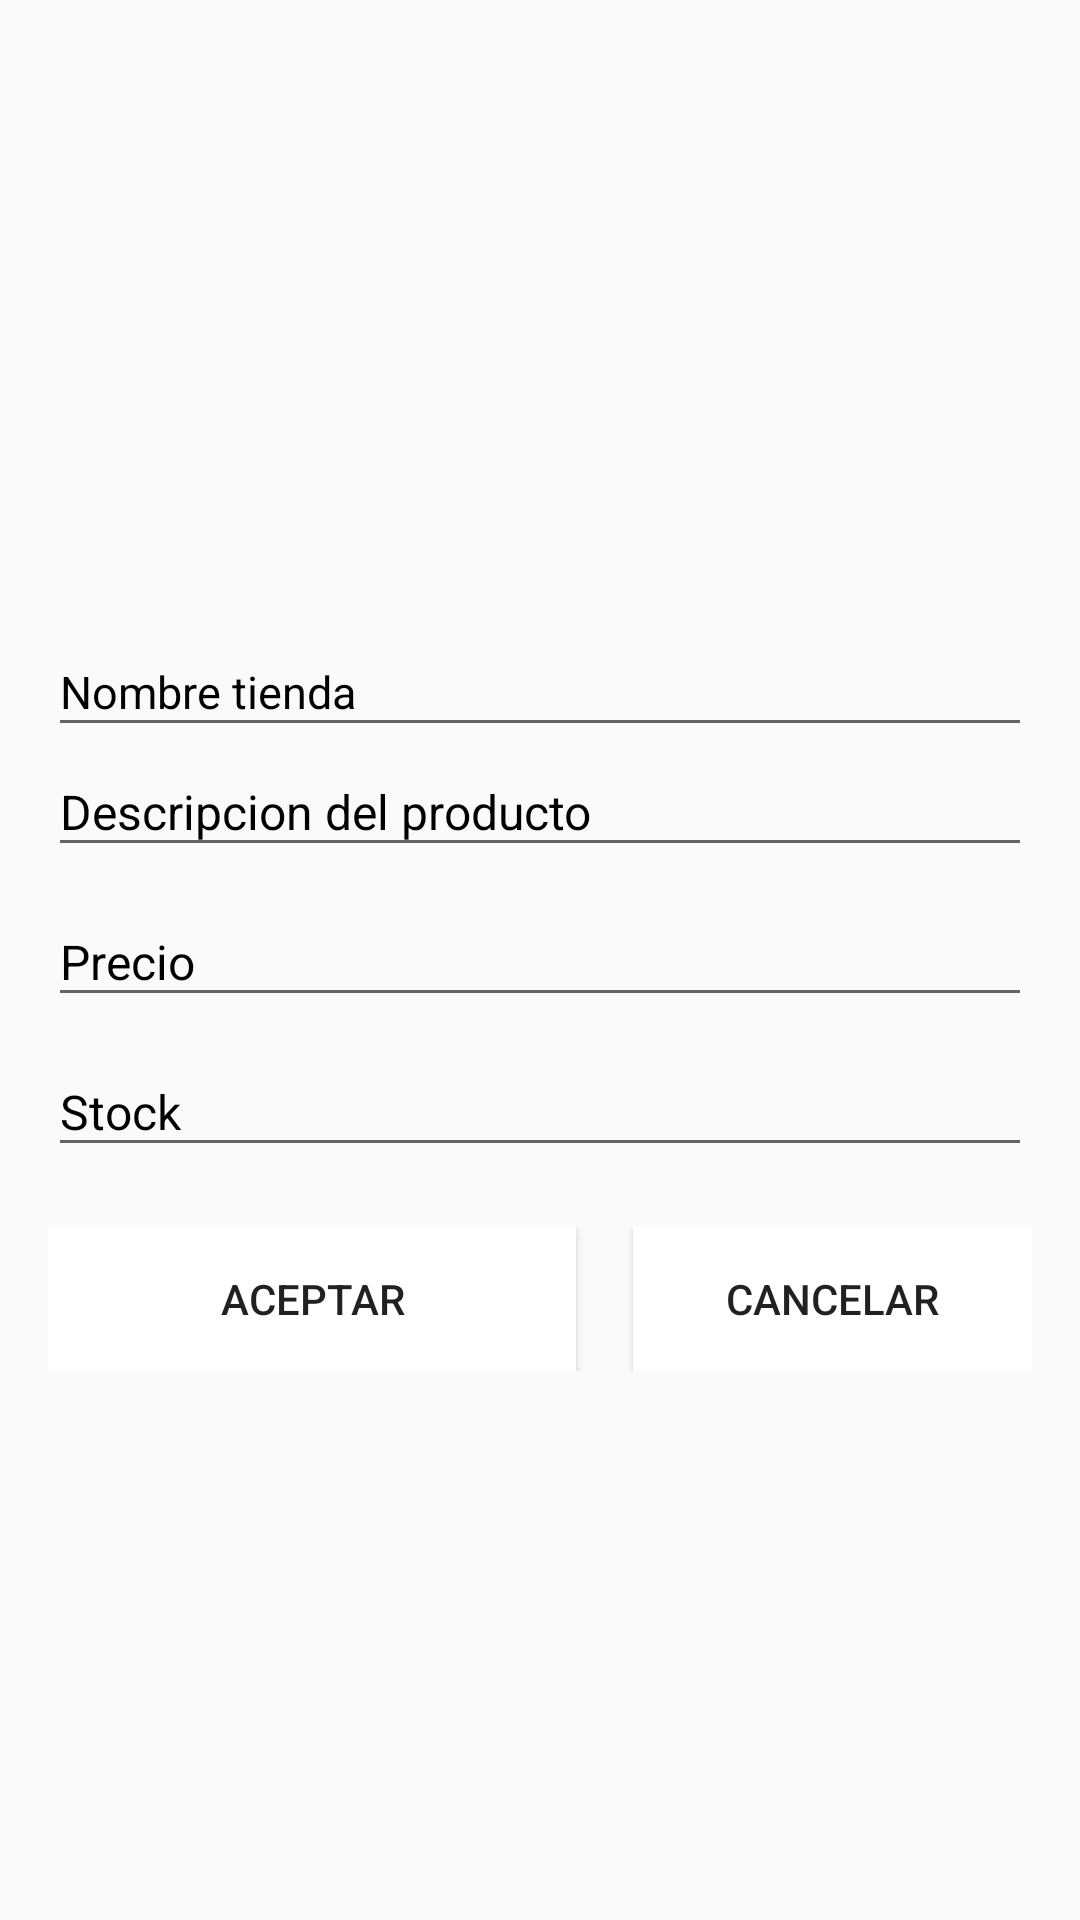

This screen was rendered from an Android layout file. Write that file and the resources it references.
<!-- AndroidManifest.xml: application theme Theme.AppCompat.Light -->
<!-- res/layout/newproducto.xml -->
<?xml version="1.0" encoding="utf-8"?>
<androidx.constraintlayout.widget.ConstraintLayout xmlns:android="http://schemas.android.com/apk/res/android"
    xmlns:app="http://schemas.android.com/apk/res-auto"
    xmlns:tools="http://schemas.android.com/tools"
    android:layout_width="match_parent"
    android:layout_height="match_parent"
    tools:context=".nuevaTienda">


    <LinearLayout
        android:layout_width="match_parent"
        android:layout_height="match_parent"
        android:layout_marginStart="16dp"
        android:layout_marginLeft="16dp"
        android:layout_marginTop="16dp"
        android:layout_marginEnd="16dp"
        android:layout_marginRight="16dp"
        android:orientation="vertical"
        android:gravity="center"
        app:layout_constraintBottom_toBottomOf="parent"
        app:layout_constraintEnd_toEndOf="parent"
        app:layout_constraintHorizontal_bias="0.5"
        app:layout_constraintStart_toStartOf="parent"
        app:layout_constraintTop_toTopOf="parent">


        <Space
            android:layout_width="match_parent"
            android:layout_height="10dp" />

        <EditText
            android:id="@+id/etNomProducto"
            android:layout_width="match_parent"
            android:layout_height="40dp"
            android:hint="Nombre tienda"
            android:textColorHint="@color/black"
            android:textSize="15dp" />

        <EditText
            android:id="@+id/etDescripcion"
            android:layout_width="match_parent"
            android:layout_height="40dp"
            android:hint="Descripcion del producto"
            android:textColor="@color/black"
            android:textColorHint="@color/black"
            android:textSize="16dp" />

        <Space
            android:layout_width="match_parent"
            android:layout_height="10dp" />

        <EditText
            android:id="@+id/etPrecio"
            android:layout_width="match_parent"
            android:layout_height="40dp"
            android:hint="Precio"
            android:textColor="@color/black"
            android:textColorHint="@color/black"
            android:inputType="number"
            android:textSize="16dp" />

        <Space
            android:layout_width="match_parent"
            android:layout_height="10dp" />
        <EditText
            android:id="@+id/etCantidad"
            android:layout_width="match_parent"
            android:layout_height="40dp"
            android:hint="Stock"
            android:textColor="@color/black"
            android:textColorHint="@color/black"
            android:inputType="number"
            android:textSize="16dp" />

        <Space
            android:layout_width="match_parent"
            android:layout_height="10dp" />

        <Space
            android:layout_width="match_parent"
            android:layout_height="10dp" />

        <LinearLayout
            android:layout_width="match_parent"
            android:layout_height="wrap_content"
            android:orientation="horizontal">

            <Button
                android:id="@+id/successButton"
                android:layout_width="176dp"
                android:layout_height="wrap_content"
                android:layout_weight="0"
                android:background="@color/white"
                android:text="Aceptar" />

            <Space
                android:layout_width="19dp"
                android:layout_height="match_parent" />

            <Button
                android:id="@+id/cancelButton"
                android:layout_width="match_parent"
                android:layout_height="wrap_content"
                android:layout_weight="0"
                android:background="@color/white"
                android:text="Cancelar" />
        </LinearLayout>

    </LinearLayout>
</androidx.constraintlayout.widget.ConstraintLayout>
<!-- resources referenced by this layout -->
<resources>

  <!-- not gathered from this repository: default colours our renderer supplied (Android Studio template values) -->
  <color name="black">#FF000000</color>
  <color name="white">#FFFFFFFF</color>
</resources>
